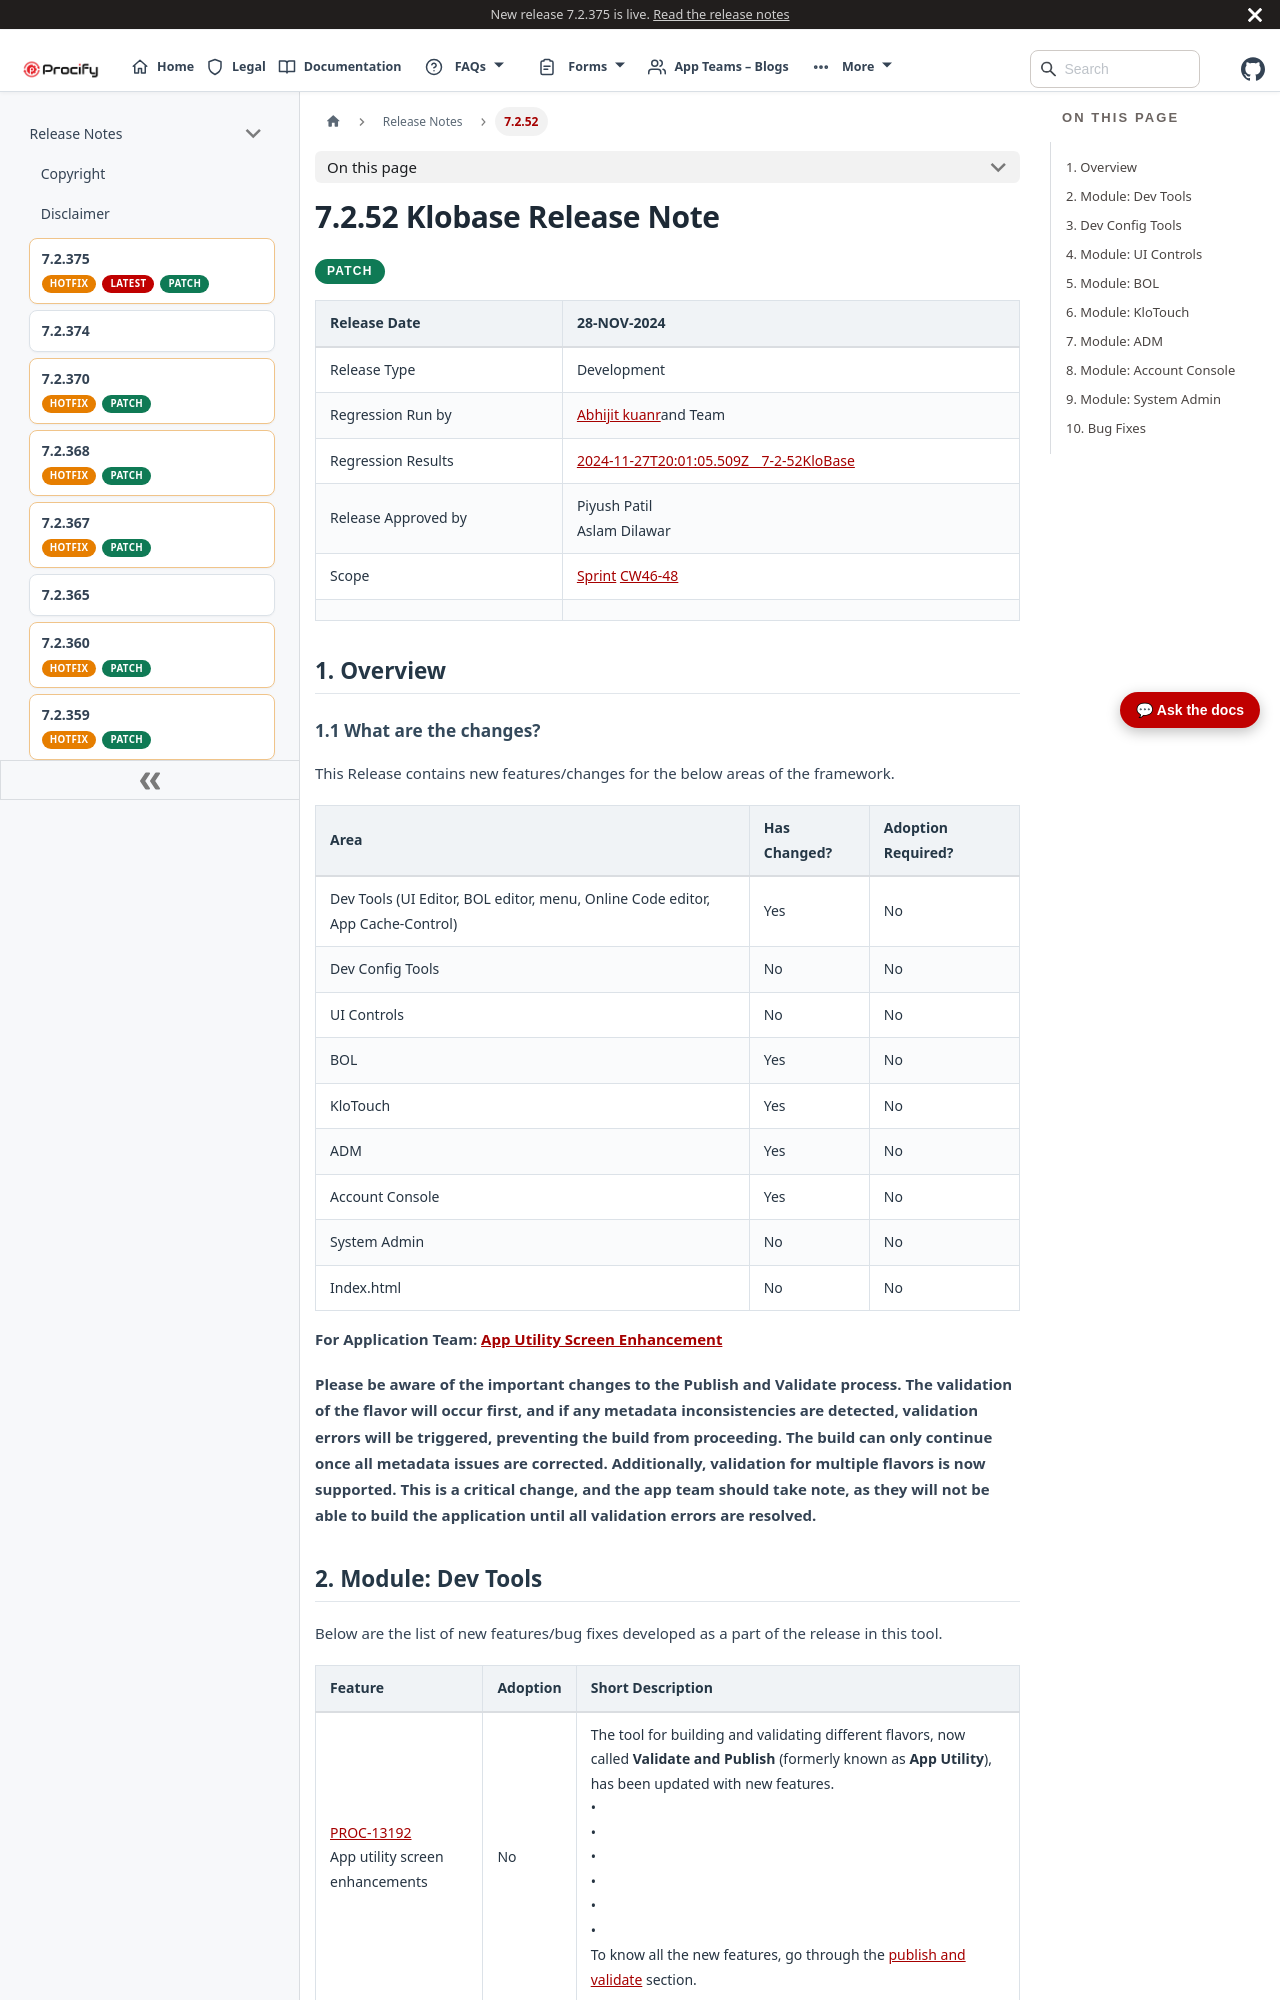

repository: Procifynow/Procify_Documentation · page: docs/Docs/Release Notes/7.2.52 Klobase Release Note.html · generator: docusaurus

---
title: 7.2.52 Klobase Release Note
sidebar_label: 7.2.52
---
# **7.2.52 Klobase Release Note**

<div className="release-pills">
  <span className="patch-pill">PATCH</span>
</div>

| Release Date        | 28-NOV-2024                                                                                                                                                                                        |
|---------------------|----------------------------------------------------------------------------------------------------------------------------------------------------------------------------------------------------|
| Release Type        | Development                                                                                                                                                                                        |
| Regression Run by   | [<u>Abhijit kuanr</u>](mailto:abhijit.kuanr@procifynow.com)and Team                                                                                                                                |
| Regression Results  | [<span class="mark"><u>2024-11-27T20:01:05.509Z\_\_7-2-52KloBase</u></span>](https://docs.google.com/spreadsheets/d/1LdFegWYEAYLQiqGk4IfZ8-5Ae3sVz1Q2jW1xgz--4WI/edit?gid=327064383#gid=327064383) |
| Release Approved by | Piyush Patil<br/>Aslam Dilawar                                                                                                                                                                     |
| Scope               | [<u>Sprint</u> <u>CW46-48</u>](https://procifynow.atlassian.net/issues/?filter=10232&jql=project%20%3D%20PROC%20AND%20sprint%20%3D%20169%20ORDER%20BY%20created%20DESC)                            |
|                     |                                                                                                                                                                                                    |

# 1. Overview

## 1.1 What are the changes?

This Release contains new features/changes for the below areas of the framework.

| **Area**                                                                       | **Has Changed?** | **Adoption Required?** |
|--------------------------------------------------------------------------------|------------------|------------------------|
| Dev Tools (UI Editor, BOL editor, menu, Online Code editor, App Cache-Control) | Yes              | No                     |
| Dev Config Tools                                                               | No               | No                     |
| UI Controls                                                                    | No               | No                     |
| BOL                                                                            | Yes              | No                     |
| KloTouch                                                                       | Yes              | No                     |
| ADM                                                                            | Yes              | No                     |
| Account Console                                                                | Yes              | No                     |
| System Admin                                                                   | No               | No                     |
| Index.html                                                                     | No               | No                     |

**For Application Team: [<u>App Utility Screen Enhancement</u>](#module-dev-tools)**

**Please be aware of the important changes to the Publish and Validate process. The validation of the flavor will occur first, and if any metadata inconsistencies are detected, validation errors will be triggered, preventing the build from proceeding. The build can only continue once all metadata issues are corrected. Additionally, validation for multiple flavors is now supported. This is a critical change, and the app team should take note, as they will not be able to build the application until all validation errors are resolved.**

# 2. Module: Dev Tools

Below are the list of new features/bug fixes developed as a part of the release in this tool.

| **Feature**                                                                                                                                                                                | **Adoption** | **Short Description**                                                                                                                                                                                                                                                                                                                                                                                                       |
|--------------------------------------------------------------------------------------------------------------------------------------------------------------------------------------------|--------------|-----------------------------------------------------------------------------------------------------------------------------------------------------------------------------------------------------------------------------------------------------------------------------------------------------------------------------------------------------------------------------------------------------------------------------|
| [<u>PROC-13192</u>](https://procifynow.atlassian.net/browse/PROC-13192)<br/>App utility screen enhancements                                                                                | No           | The tool for building and validating different flavors, now called **Validate and Publish** (formerly known as **App Utility**), has been updated with new features.<br/>• <br/>• <br/>• <br/>• <br/>• <br/>• <br/>To know all the new features, go through the [<u>publish and validate</u>](https://docs.google.com/document/d/1YW8ZVccJiTqwA-SSyrM0rFlRG-BkzdCgJmPctJZQHaE/edit?tab=t.0#heading=h.2hftepyfu75t) section. |
| [<u>PROC-10355</u>](https://procifynow.atlassian.net/browse/PROC-10355?atlOrigin=eyJpIjoiYzgwYTQ0ZjEyNzQzNGJhN2JmNjEyZTM0NmRhZWZhNjIiLCJwIjoic2hlZXRzLWppcmEifQ)<br/>UI EDITOR VALIDATIONS | No           | In the UI Editor, a restriction has been implemented where PageAreas of type "Dialog" will no longer appear in the dropdown for layout assignment.                                                                                                                                                                                                                                                                          |

## 2.1 BOL Editor

Below are the list of new features/bug fixes developed as a part of the release in this tool.

| **Feature**                                                                                                                                                                                                             | **Adoption** | **Short Description**                                                                                                                                                                                                                                                                              |
|-------------------------------------------------------------------------------------------------------------------------------------------------------------------------------------------------------------------------|--------------|----------------------------------------------------------------------------------------------------------------------------------------------------------------------------------------------------------------------------------------------------------------------------------------------------|
| [<u>PROC-4254</u>](https://procifynow.atlassian.net/browse/PROC-4254?atlOrigin=eyJpIjoiYzgwYTQ0ZjEyNzQzNGJhN2JmNjEyZTM0NmRhZWZhNjIiLCJwIjoic2hlZXRzLWppcmEifQ)<br/>Show list of Workflows at entity level in BOL Editor | No           | In the workflow screen, create a workflow for the desired entity, defining its steps and actions.<br/>In the BOL editor, select the entity under the "Workflow" tab, and it will display all workflows created for that entity. Clicking on a workflow from the list will navigate directly to it. |

# 3. Dev Config Tools

No features are developed as a part of the release in this module.
